Image classification data set "Durian_Leaf_Diseases" (tmai110605/DurianLeafDisease on GitHub). Class labels (5): algal, allocaridara attack, blight, healthy, phomopsis.

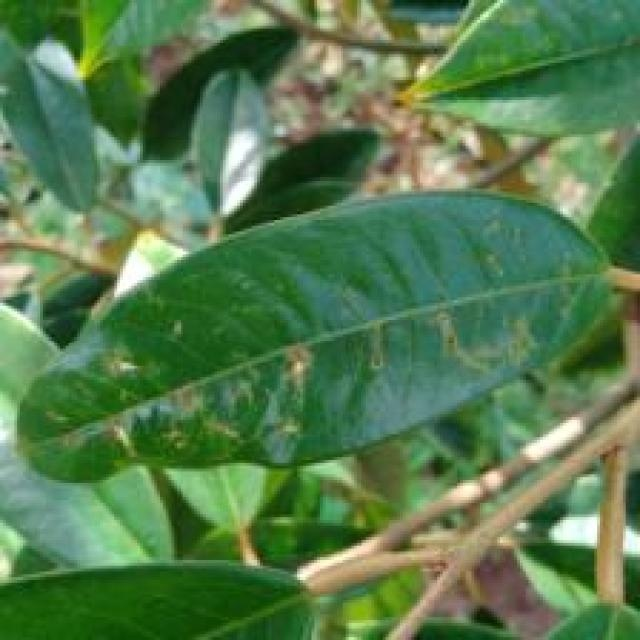
Label: allocaridara attack

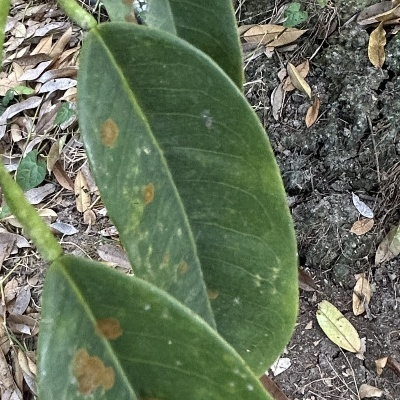
Label: algal

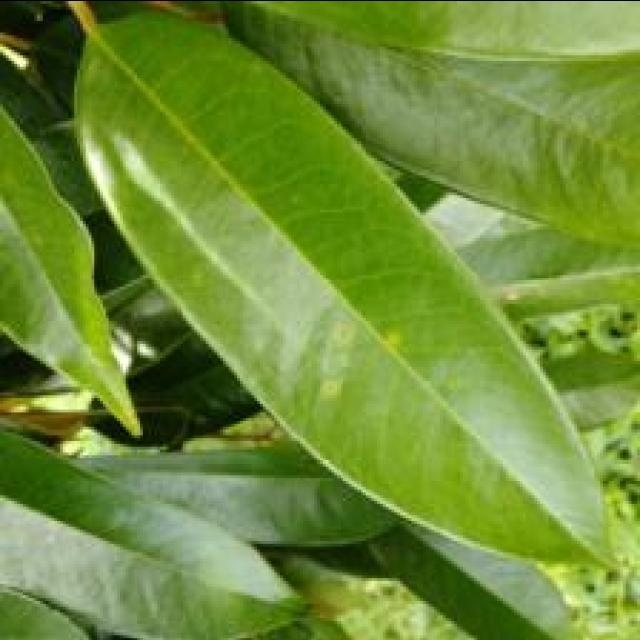
Label: phomopsis

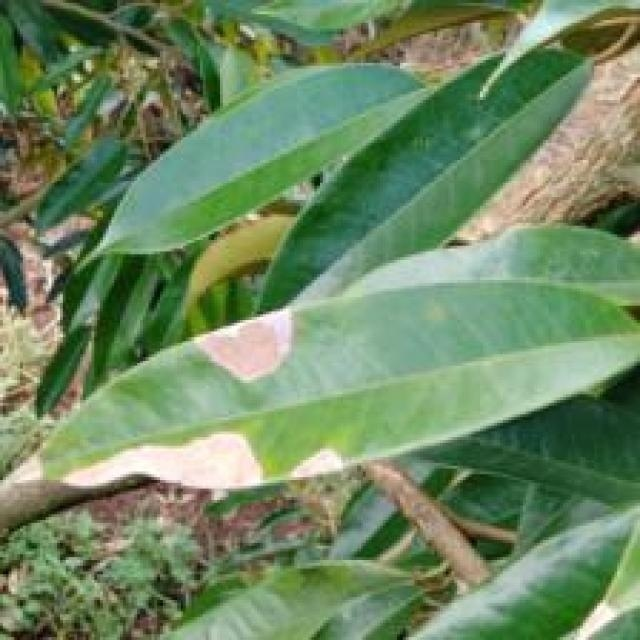
Label: blight

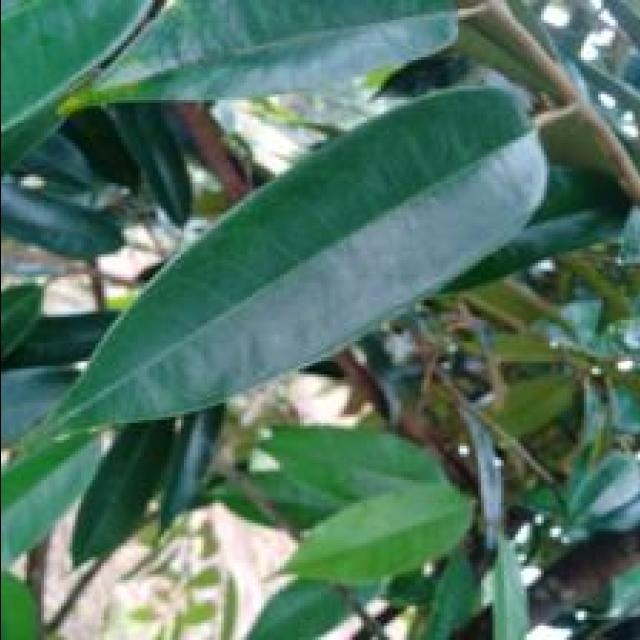
Label: healthy

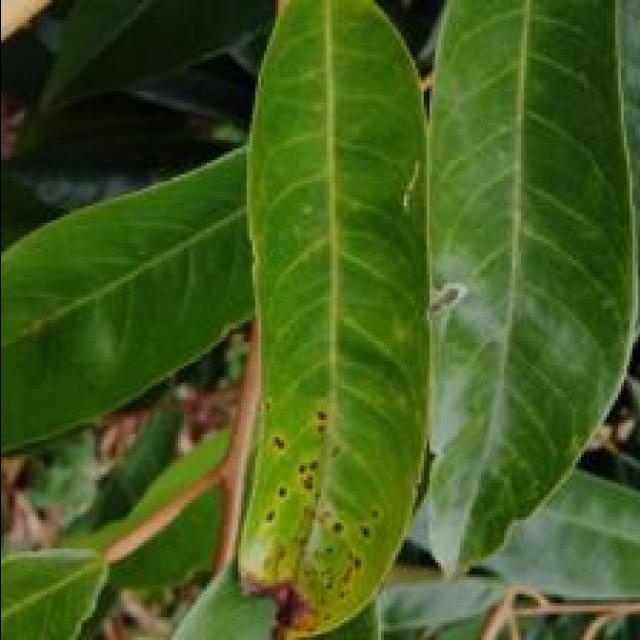
Label: phomopsis
